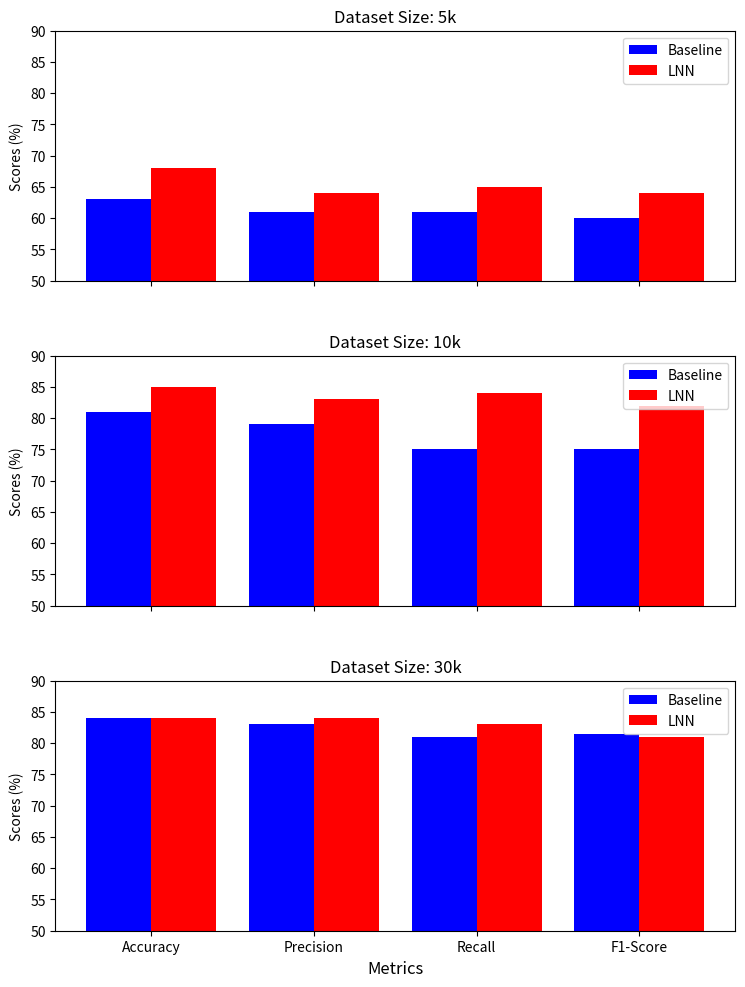

Reproduce this figure in Python.
import matplotlib.pyplot as plt
import numpy as np

###############################################################################
# # Data for plotting
# metrics = ['Accuracy', 'Precision', 'Recall', 'F1-Score']
# x = np.arange(len(metrics))

# # CIC IoT Dataset
# baseline_iot = [77, 76, 75, 73]
# lnn_iot = [81, 80, 81, 78]

# # CIC IoMT Dataset
# baseline_iomt = [81, 79, 75, 75]
# lnn_iomt = [85, 83, 84, 82]

# # Plot settings
# fig, (ax1, ax2) = plt.subplots(2, 1, figsize=(8, 12), sharex=True)

# # Plot for CIC IoT Dataset
# ax1.bar(x - 0.2, baseline_iot, width=0.4, label='Baseline', color='blue')
# ax1.bar(x + 0.2, lnn_iot, width=0.4, label='LNN', color='red')
# ax1.set_ylim(60, 90)
# ax1.set_ylabel('Scores (%)')
# ax1.set_title('(a) Baseline vs LNN - CIC IoT Dataset (4-11 Categories)')
# ax1.set_xticks(x)
# ax1.set_xticklabels(metrics)
# ax1.legend()

# # Plot for CIC IoMT Dataset
# ax2.bar(x - 0.2, baseline_iomt, width=0.4, label='Baseline', color='blue')
# ax2.bar(x + 0.2, lnn_iomt, width=0.4, label='LNN', color='red')
# ax2.set_ylim(60, 90)
# ax2.set_ylabel('Scores (%)')
# ax2.set_title('(b) Baseline vs LNN - CIC IoMT Dataset (3-9 Categories)')
# ax2.set_xticks(x)
# ax2.set_xticklabels(metrics)
# ax2.legend()

# plt.xlabel('Metrics')
# plt.tight_layout()
# plt.show()
# # Save the plot as a PNG file
# fig.savefig("baseline_vs_lnn_comparison.png", format="png", dpi=300)
# plt.close(fig)  # Close the figure to free memory

# # File path saved
# "baseline_vs_lnn_comparison.png"
###############################################################################
import matplotlib.pyplot as plt
import numpy as np

# Data for the plot
dataset_sizes = ['5k', '10k', '30k']
metrics = ['Accuracy', 'Precision', 'Recall', 'F1-Score']

# Performance metrics for each dataset size
baseline_5k = [63, 61, 61, 60]
lnn_5k = [68, 64, 65, 64]

baseline_10k = [81, 79, 75, 75]
lnn_10k = [85, 83, 84, 82]

baseline_30k = [84, 83, 81, 81.5]
lnn_30k = [84, 84, 83, 81]

# Plot settings
fig, axes = plt.subplots(3, 1, figsize=(8, 10), sharex=True, gridspec_kw={'hspace': 0.3})
data_sizes = [baseline_5k, lnn_5k, baseline_10k, lnn_10k, baseline_30k, lnn_30k]
titles = ['Dataset Size: 5k', 'Dataset Size: 10k', 'Dataset Size: 30k']

# Create plots for each dataset size
for i, ax in enumerate(axes):
    x = np.arange(len(metrics))
    baseline = data_sizes[i * 2]
    lnn = data_sizes[i * 2 + 1]
    
    ax.bar(x - 0.2, baseline, width=0.4, label='Baseline', color='blue')
    ax.bar(x + 0.2, lnn, width=0.4, label='LNN', color='red')
    ax.set_ylim(50, 90)
    ax.set_ylabel('Scores (%)', fontsize=10)
    ax.set_title(titles[i], fontsize=12)
    ax.set_xticks(x)
    ax.set_xticklabels(metrics, fontsize=10)
    ax.legend(fontsize=10)

plt.xlabel('Metrics', fontsize=12)

# Adjust layout to minimize margins
plt.subplots_adjust(left=0.1, right=0.95, top=0.95, bottom=0.05)
fig.savefig("performance_margin_adjusted.png", format="png", dpi=300, bbox_inches='tight')
plt.close(fig)  # Close the figure to free memory
